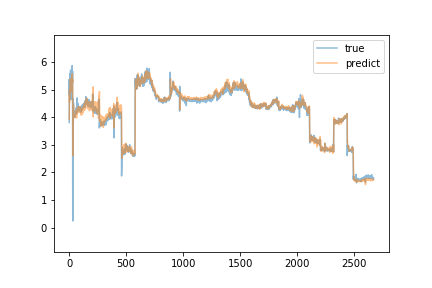

The file beside this chart, header and first rows:
true, predict
3.81, 3.917
5.36, 4.033
4.81, 4.974
5.38, 4.538
5.26, 4.906
5.17, 5.031
4.99, 4.94
5.24, 5.104
5.56, 5.191
5.42, 5.29
5.59, 5.307
5.1, 5.404
5.71, 5.23
5.32, 5.359
5.17, 5.215
4.64, 5.213
5.51, 4.928
5.34, 5.318
5.27, 5.204
5.44, 5.141
5.36, 5.236
5.25, 5.319
5.57, 5.261
5.28, 5.457
5.47, 5.339
5.34, 5.45
5.87, 5.387
5.43, 5.578
5.24, 5.372
5.68, 5.289
3.77, 5.367
0.24, 3.684
3.39, 2.6
4.68, 4.438
4.38, 4.407
4.3, 4.294
3.84, 4.181
4.54, 4.425
4.3, 4.411
4.08, 4.149
4.15, 4.005
4.09, 4.063
4.09, 4.025
4.0, 4.032
4.18, 4.025
4.14, 4.073
4.22, 4.065
4.15, 4.068
4.05, 4.091
4.0, 4.022
4.15, 3.989
4.05, 4.04
4.13, 4.005
4.12, 4.053
4.1, 4.038
4.17, 4.032
4.13, 4.053
4.11, 4.044
4.12, 4.056
4.16, 4.057
... 2,610 more rows
